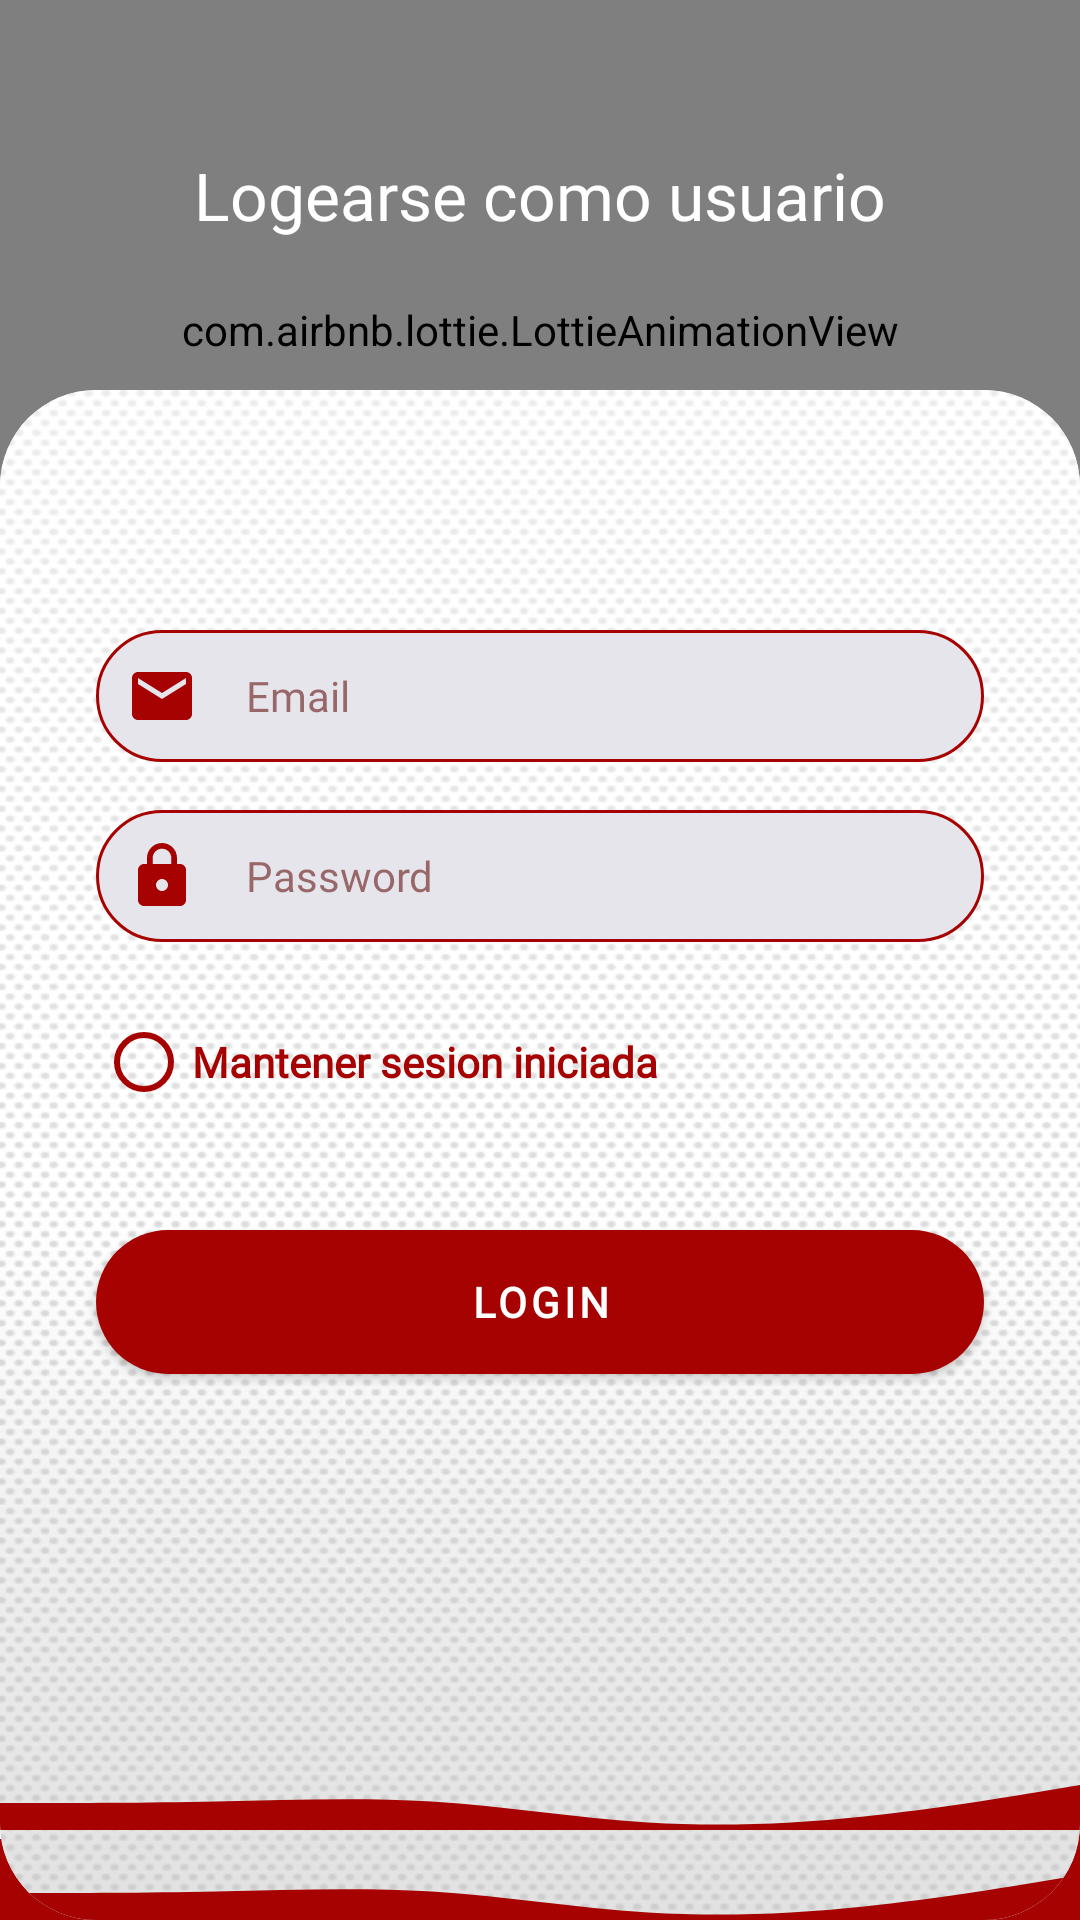

Reconstruct the res/layout file that produces this screen, plus the resources it refers to.
<!-- AndroidManifest.xml: application theme Theme.App_Barcode.NoActionBar -->
<!-- res/layout/activity_login.xml -->
<?xml version="1.0" encoding="utf-8"?>
<androidx.constraintlayout.widget.ConstraintLayout xmlns:android="http://schemas.android.com/apk/res/android"
    xmlns:app="http://schemas.android.com/apk/res-auto"
    xmlns:tools="http://schemas.android.com/tools"
    android:layout_width="match_parent"
    android:layout_height="match_parent"
    tools:context=".ui.activities.LoginActivity">

    <View
        android:id="@+id/waveTop_login"
        android:layout_width="0dp"
        android:layout_height="90dp"
        android:background="@drawable/wave__4_"
        app:layout_constraintEnd_toEndOf="parent"
        app:layout_constraintHorizontal_bias="0.0"
        app:layout_constraintStart_toStartOf="parent"
        app:layout_constraintTop_toTopOf="parent" />

    <View
        android:id="@+id/top_view_login"
        android:layout_width="0dp"
        android:layout_height="220dp"
        android:background="?attr/colorPrimaryVariant"
        app:layout_constraintEnd_toEndOf="parent"
        app:layout_constraintStart_toStartOf="parent"
        app:layout_constraintTop_toTopOf="@+id/waveTop_login" />

    <com.airbnb.lottie.LottieAnimationView
        android:id="@+id/lottieAnimationView2"
        android:layout_width="0dp"
        android:layout_height="0dp"
        app:layout_constraintBottom_toBottomOf="@+id/top_view_login"
        app:layout_constraintEnd_toEndOf="parent"
        app:layout_constraintHorizontal_bias="0.0"
        app:layout_constraintStart_toStartOf="parent"
        app:layout_constraintTop_toTopOf="parent"
        app:lottie_autoPlay="true"
        app:lottie_loop="true"
        app:lottie_rawRes="@raw/data11"
        app:lottie_repeatCount="1"
        app:lottie_repeatMode="restart" />

    <TextView
        android:id="@+id/tv_titulo_login"
        android:layout_width="wrap_content"
        android:layout_height="wrap_content"

        android:ems="10"
        android:fontFamily="@font/barlow"
        android:text="@string/logearse_como_usuario"
        android:textAlignment="center"
        android:textColor="#FFFFFF"
        android:textSize="22sp"
        app:layout_constraintBottom_toTopOf="@+id/materialCardView"
        app:layout_constraintEnd_toEndOf="parent"
        app:layout_constraintStart_toStartOf="@+id/top_view_login"
        app:layout_constraintTop_toTopOf="@+id/waveTop_login" />

    <View
        android:id="@+id/waveBottom_login"
        android:layout_width="match_parent"
        android:layout_height="90dp"
        android:layout_gravity="bottom"
        android:background="@drawable/wave__5_"
        app:layout_constraintBottom_toBottomOf="parent"
        app:layout_constraintEnd_toEndOf="parent"
        app:layout_constraintStart_toStartOf="parent" />

    <com.google.android.material.card.MaterialCardView
        android:id="@+id/materialCardView"
        android:layout_width="match_parent"
        android:layout_height="0dp"
        android:layout_marginTop="40dp"
        app:cardBackgroundColor="@null"
        app:cardCornerRadius="32dp"
        app:cardElevation="@null"
        app:cardPreventCornerOverlap="false"
        app:layout_constraintBottom_toBottomOf="@+id/waveBottom_login"
        app:layout_constraintEnd_toEndOf="parent"
        app:layout_constraintStart_toStartOf="parent"
        app:layout_constraintTop_toBottomOf="@+id/waveTop_login"
        app:shapeAppearance="@null">

        <androidx.constraintlayout.widget.ConstraintLayout
            android:id="@+id/constraintLayout"
            android:layout_width="match_parent"
            android:layout_height="match_parent"
            android:layout_marginTop="0dp"
            android:background="@drawable/fondo_blanco_4k">

            <RelativeLayout
                android:id="@+id/relativeLayout"
                android:layout_width="wrap_content"
                android:layout_height="match_parent"
                android:background="@drawable/fondo_negro_rayas_diagonales"
                android:visibility="invisible"
                app:layout_constraintBottom_toBottomOf="@+id/bottom_view_login_inf"
                app:layout_constraintEnd_toEndOf="parent"
                app:layout_constraintHorizontal_bias="0.0"
                app:layout_constraintStart_toStartOf="parent"
                app:layout_constraintTop_toTopOf="parent">

            </RelativeLayout>

            <ImageView
                android:id="@+id/imageViewDark"
                android:layout_width="match_parent"
                android:layout_height="match_parent"
                android:background="@drawable/fondo_negro_rayas_diagonales"
                android:contentDescription="@string/todo"
                android:visibility="invisible"
                app:layout_constraintBottom_toBottomOf="parent"
                app:layout_constraintEnd_toEndOf="parent"
                app:layout_constraintStart_toStartOf="parent"
                app:layout_constraintTop_toTopOf="parent" />

            <View
                android:id="@+id/bottom_view_login"
                android:layout_width="match_parent"
                android:layout_height="30dp"
                android:layout_gravity="bottom"
                android:background="@drawable/wave__5_"
                android:backgroundTintMode="screen"
                android:elevation="2dp"
                android:foreground="@drawable/wave__5_"
                android:foregroundTintMode="src_in"
                app:layout_constraintBottom_toTopOf="@+id/bottom_view_login_inf"
                app:layout_constraintEnd_toEndOf="parent"
                app:layout_constraintStart_toStartOf="parent" />

            <ImageButton
                android:id="@+id/btn_configuracion"
                android:layout_width="wrap_content"
                android:layout_height="wrap_content"
                android:layout_marginStart="32dp"
                android:layout_marginTop="32dp"
                android:background="@null"
                android:contentDescription="@string/todo"
                android:padding="8dp"
                app:layout_constraintStart_toStartOf="parent"
                app:layout_constraintTop_toTopOf="parent"
                app:srcCompat="@drawable/ic_baseline_settings_24"
                tools:ignore="TouchTargetSizeCheck,DuplicateSpeakableTextCheck,ImageContrastCheck" />

            <EditText
                android:id="@+id/ed_password"
                android:layout_width="0dp"
                android:layout_height="wrap_content"

                android:layout_marginStart="32dp"
                android:layout_marginTop="16dp"
                android:layout_marginEnd="32dp"
                android:background="@drawable/round_border"
                android:drawableStart="@drawable/ic_baseline_lock_24"
                android:drawablePadding="16dp"
                android:ems="10"
                android:fontFamily="@font/barlow"
                android:hint="@string/password"
                android:importantForAutofill="no"
                android:inputType="text|textPassword"
                android:maxLength="30"
                android:padding="10dp"
                android:textColor="?attr/colorPrimaryVariant"
                android:textColorHint="?attr/colorOnSecondary"
                android:textSize="14sp"
                android:textStyle="normal"
                app:layout_constraintEnd_toEndOf="parent"
                app:layout_constraintStart_toStartOf="parent"
                app:layout_constraintTop_toBottomOf="@+id/ed_email"
                tools:ignore="LabelFor,TouchTargetSizeCheck" />

            <EditText
                android:id="@+id/ed_email"
                android:layout_width="0dp"
                android:layout_height="wrap_content"

                android:layout_marginStart="32dp"
                android:layout_marginTop="32dp"
                android:layout_marginEnd="32dp"
                android:background="@drawable/round_border"
                android:drawableStart="@drawable/ic_baseline_email_24"
                android:drawablePadding="16dp"
                android:ems="10"
                android:fontFamily="@font/barlow"
                android:hint="@string/email"
                android:importantForAutofill="no"
                android:inputType="textEmailAddress"
                android:padding="10dp"
                android:textColor="?attr/colorPrimaryVariant"
                android:textColorHint="?attr/colorOnSecondary"
                android:textSize="14sp"
                android:textStyle="normal"
                app:layout_constraintEnd_toEndOf="parent"
                app:layout_constraintHorizontal_bias="0.0"
                app:layout_constraintStart_toStartOf="parent"
                app:layout_constraintTop_toBottomOf="@+id/btn_configuracion"
                tools:ignore="LabelFor,TouchTargetSizeCheck" />

            <RadioButton
                android:id="@+id/radioButton_sesion_iniciada"
                android:layout_width="0dp"
                android:layout_height="wrap_content"
                android:layout_marginStart="32dp"
                android:layout_marginTop="16dp"
                android:buttonTint="?attr/colorPrimaryVariant"
                android:fontFamily="@font/barlow"
                android:onClick="mantenerSesionIniciada"
                android:text="@string/mantener_sesion_iniciada"
                android:textColor="?attr/colorPrimaryVariant"
                android:textSize="14sp"
                android:textStyle="bold"
                app:layout_constraintStart_toStartOf="parent"
                app:layout_constraintTop_toBottomOf="@+id/ed_password"
                tools:ignore="TouchTargetSizeCheck,TextContrastCheck" />

            <Button
                android:id="@+id/btn_login"
                android:layout_width="match_parent"
                android:layout_height="wrap_content"
                android:layout_marginStart="32dp"
                android:layout_marginTop="32dp"
                android:layout_marginEnd="32dp"
                android:background="@drawable/round_background"
                android:fontFamily="@font/barlow"
                android:text="@string/login"
                android:textColor="#FFFFFF"
                android:textSize="14sp"
                android:textStyle="bold"
                app:layout_constraintEnd_toEndOf="parent"
                app:layout_constraintStart_toStartOf="parent"
                app:layout_constraintTop_toBottomOf="@+id/radioButton_sesion_iniciada" />

            <View
                android:id="@+id/bottom_view_login_inf"
                android:layout_width="match_parent"
                android:layout_height="30dp"
                android:layout_gravity="bottom"
                android:background="@drawable/wave__5_"
                android:backgroundTintMode="screen"
                android:elevation="2dp"
                android:foreground="?attr/colorPrimaryVariant"
                android:foregroundTintMode="src_in"
                app:layout_constraintBottom_toBottomOf="parent"
                app:layout_constraintEnd_toEndOf="parent"
                app:layout_constraintStart_toStartOf="parent" />

        </androidx.constraintlayout.widget.ConstraintLayout>

    </com.google.android.material.card.MaterialCardView>

</androidx.constraintlayout.widget.ConstraintLayout>
<!-- resources referenced by this layout -->
<resources>
  <!-- drawable fondo_blanco_4k: png bitmap (drawable-v24, 392402 bytes) -->
  <!-- drawable ic_baseline_email_24 (drawable) -->
  <vector xmlns:android="http://schemas.android.com/apk/res/android"
      android:width="24dp"
      android:height="24dp"
      android:viewportWidth="24"
      android:viewportHeight="24">
    <path
        android:fillColor="?attr/colorPrimaryVariant"
        android:pathData="M20,4L4,4c-1.1,0 -1.99,0.9 -1.99,2L2,18c0,1.1 0.9,2 2,2h16c1.1,0 2,-0.9 2,-2L22,6c0,-1.1 -0.9,-2 -2,-2zM20,8l-8,5 -8,-5L4,6l8,5 8,-5v2z"/>
  </vector>
  <!-- drawable ic_baseline_lock_24 (drawable) -->
  <vector xmlns:android="http://schemas.android.com/apk/res/android"
      android:width="24dp"
      android:height="24dp"
      android:viewportWidth="24"
      android:viewportHeight="24">
    <path
        android:fillColor="?attr/colorPrimaryVariant"
        android:pathData="M18,8h-1L17,6c0,-2.76 -2.24,-5 -5,-5S7,3.24 7,6v2L6,8c-1.1,0 -2,0.9 -2,2v10c0,1.1 0.9,2 2,2h12c1.1,0 2,-0.9 2,-2L20,10c0,-1.1 -0.9,-2 -2,-2zM12,17c-1.1,0 -2,-0.9 -2,-2s0.9,-2 2,-2 2,0.9 2,2 -0.9,2 -2,2zM15.1,8L8.9,8L8.9,6c0,-1.71 1.39,-3.1 3.1,-3.1 1.71,0 3.1,1.39 3.1,3.1v2z"/>
  </vector>
  <!-- drawable round_background (drawable) -->
  <?xml version="1.0" encoding="utf-8"?>
  <shape android:shape="rectangle" xmlns:android="http://schemas.android.com/apk/res/android">
      <solid android:color="?attr/colorPrimaryVariant"/>
      <corners android:radius="100dp"/>
  </shape>
  <!-- drawable round_border (drawable) -->
  <?xml version="1.0" encoding="utf-8"?>
  <shape android:shape="rectangle" xmlns:android="http://schemas.android.com/apk/res/android">
      <stroke android:color="?attr/colorPrimary"
          android:width="1dp"/>
      <corners android:radius="100dp"/>
      <solid android:color="@color/gris_claro"/>
  </shape>
  <!-- drawable wave__4_ (drawable) -->
  <vector xmlns:android="http://schemas.android.com/apk/res/android"
      android:width="180dp"
      android:height="40dp"
      android:viewportWidth="1440"
      android:viewportHeight="320">
    <path
        android:pathData="M0,224L48,224C96,224 192,224 288,218.7C384,213 480,203 576,218.7C672,235 768,277 864,293.3C960,309 1056,299 1152,272C1248,245 1344,203 1392,181.3L1440,160L1440,0L1392,0C1344,0 1248,0 1152,0C1056,0 960,0 864,0C768,0 672,0 576,0C480,0 384,0 288,0C192,0 96,0 48,0L0,0Z"
        android:fillColor="?attr/colorPrimaryVariant" />
  </vector>
  <!-- drawable wave__5_ (drawable) -->
  <vector xmlns:android="http://schemas.android.com/apk/res/android"
      android:width="180dp"
      android:height="40dp"
      android:viewportWidth="1440"
      android:viewportHeight="320">
    <path
        android:pathData="M0,224L48,224C96,224 192,224 288,218.7C384,213 480,203 576,218.7C672,235 768,277 864,293.3C960,309 1056,299 1152,272C1248,245 1344,203 1392,181.3L1440,160L1440,320L1392,320C1344,320 1248,320 1152,320C1056,320 960,320 864,320C768,320 672,320 576,320C480,320 384,320 288,320C192,320 96,320 48,320L0,320Z"
        android:fillColor="?attr/colorPrimaryVariant" />
  </vector>
  <string name="email">Email</string>
  <string name="logearse_como_usuario">Logearse como usuario</string>
  <string name="login">Login</string>
  <string name="mantener_sesion_iniciada">Mantener sesion iniciada</string>
  <string name="password">Password</string>
  <string name="todo">todo</string>
  <style name="Theme.App_Barcode.NoActionBar">
          <item name="windowActionBar">false</item>
          <item name="windowNoTitle">true</item>
          <item name="android:statusBarColor" tools:targetApi="l">@color/transparente</item>
          <item name="android:navigationBarColor">@color/transparente</item>
          <item name="android:enforceNavigationBarContrast" tools:ignore="NewApi">false</item>
          <item name="android:windowBackground">@drawable/fondo_blanco_gradiant</item>
      </style>
  <color name="gris_claro">#E7E5EC</color>
  <color name="transparente">#00000000</color>
  <!-- drawable fondo_blanco_gradiant: jpg bitmap (drawable-hdpi, 1036 bytes) -->
</resources>
